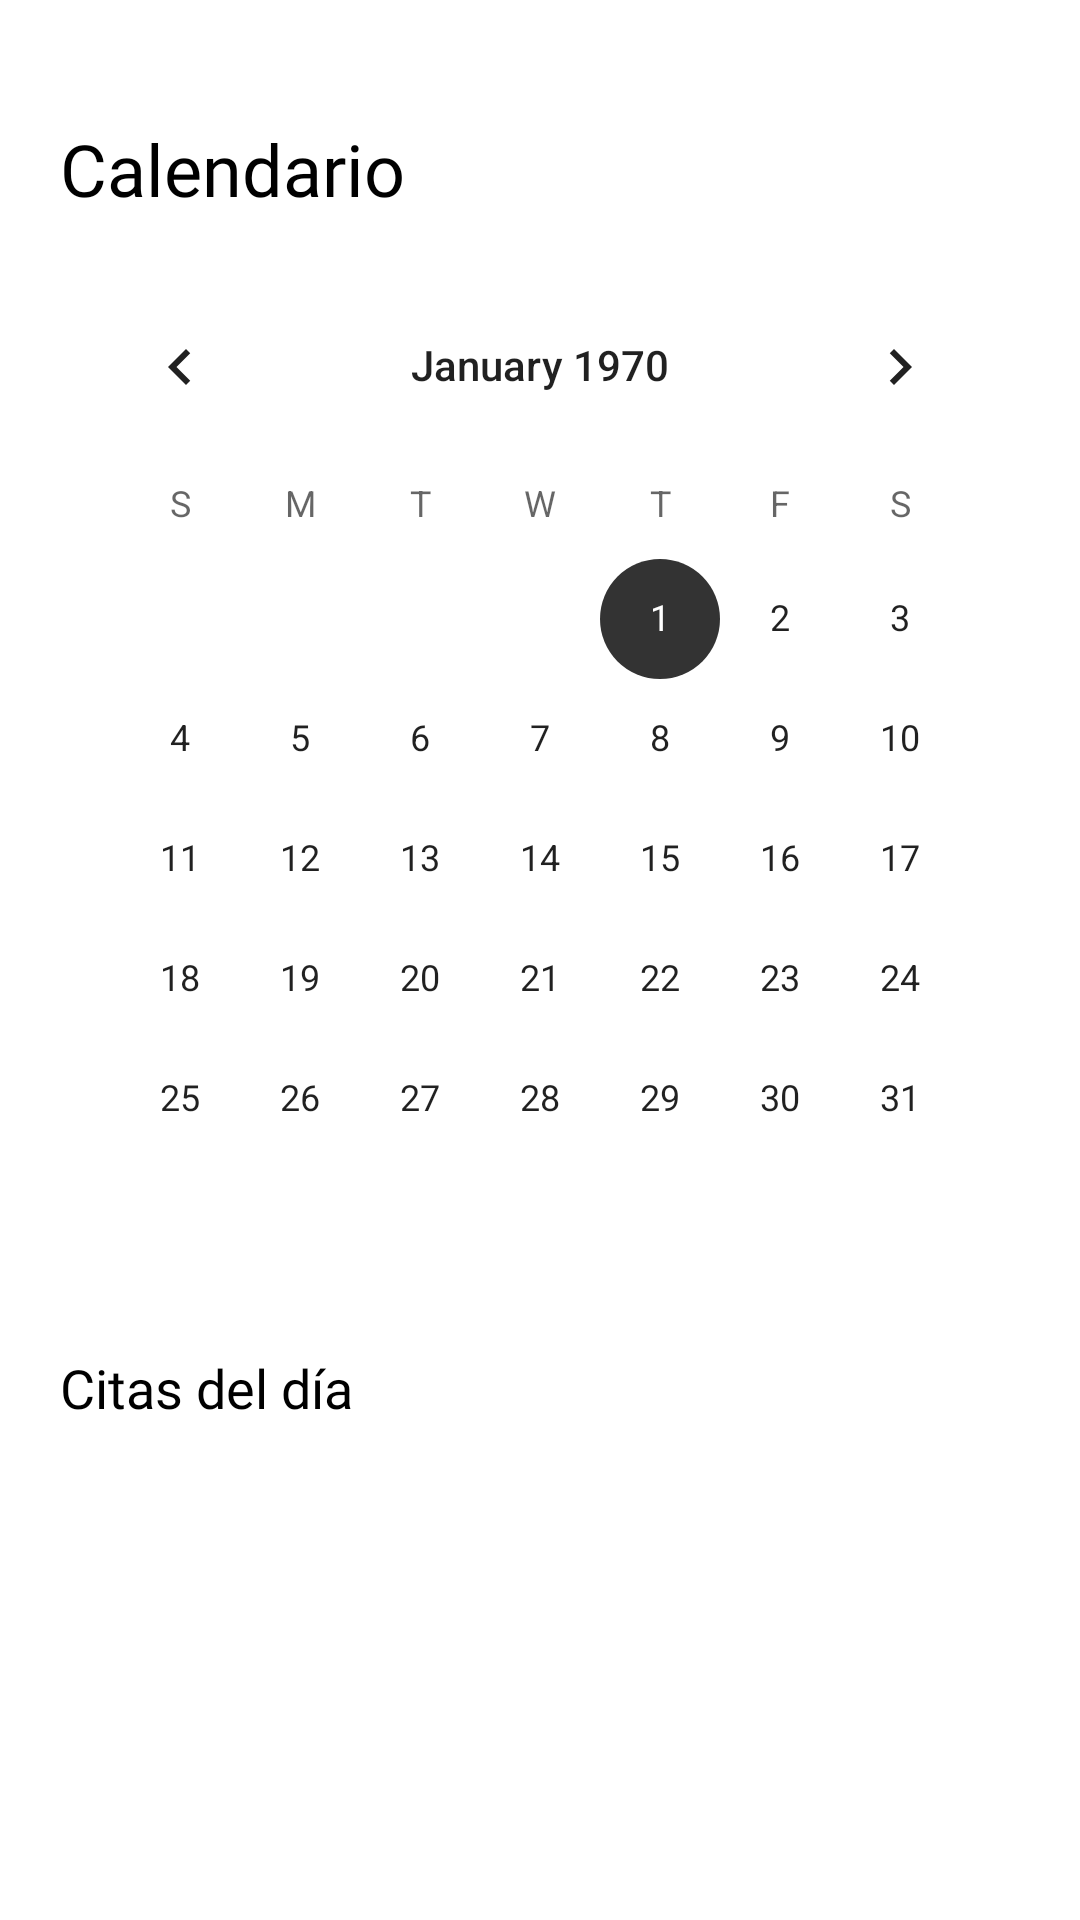

Write the Android layout XML for this screen, with the resource values it uses.
<!-- AndroidManifest.xml: application theme Theme.BarberSHOP -->
<!-- res/layout/fragment_calendario.xml -->
<?xml version="1.0" encoding="utf-8"?>
<androidx.core.widget.NestedScrollView
    xmlns:android="http://schemas.android.com/apk/res/android"
    android:layout_width="match_parent"
    android:layout_height="match_parent"
    android:fillViewport="true">

    <LinearLayout
        android:layout_width="match_parent"
        android:layout_height="wrap_content"
        android:orientation="vertical"
        android:padding="20dp">

        <TextView
            android:layout_width="wrap_content"
            android:layout_height="wrap_content"
            android:layout_marginTop="20dp"
            android:fontFamily="@font/montserrat_bold"
            android:text="Calendario"
            android:textColor="?attr/colorPrimary"
            android:textSize="24sp"/>

        <CalendarView
            android:id="@+id/calendarView"
            android:layout_width="match_parent"
            android:layout_height="wrap_content"
            android:layout_marginTop="16dp"/>

        <TextView
            android:layout_width="wrap_content"
            android:layout_height="wrap_content"
            android:layout_marginTop="24dp"
            android:fontFamily="@font/montserrat_bold"
            android:text="Citas del día"
            android:textColor="?attr/colorPrimary"
            android:textSize="18sp"/>

        <androidx.recyclerview.widget.RecyclerView
            android:id="@+id/rv_citas_dia"
            android:layout_width="match_parent"
            android:layout_height="wrap_content"
            android:layout_marginTop="12dp"
            android:nestedScrollingEnabled="false"/>

    </LinearLayout>

</androidx.core.widget.NestedScrollView>
<!-- resources referenced by this layout -->
<resources>
  <style name="Theme.BarberSHOP" parent="Theme.MaterialComponents.DayNight.NoActionBar">
          
          <item name="colorPrimary">@color/primary_light</item>
          <item name="colorOnPrimary">@color/on_primary_light</item>
          <item name="colorSecondary">@color/secondary_light</item>
          
          <item name="android:statusBarColor">?android:attr/colorBackground</item>
          <item name="android:windowLightStatusBar">true</item>
          
          <item name="android:colorBackground">@color/background_light</item>
          <item name="colorSurface">@color/surface_light</item>
          <item name="colorOnBackground">@color/on_background_light</item>
          <item name="colorOnSurface">@color/on_surface_light</item>
      </style>
  <color name="primary_light">#FF000000</color>
  <color name="on_primary_light">#FFFFFFFF</color>
  <color name="secondary_light">#FF333333</color>
  <color name="background_light">#FFFFFFFF</color>
  <color name="surface_light">#FFF5F5F5</color>
  <color name="on_background_light">#FF000000</color>
  <color name="on_surface_light">#FF000000</color>
</resources>
